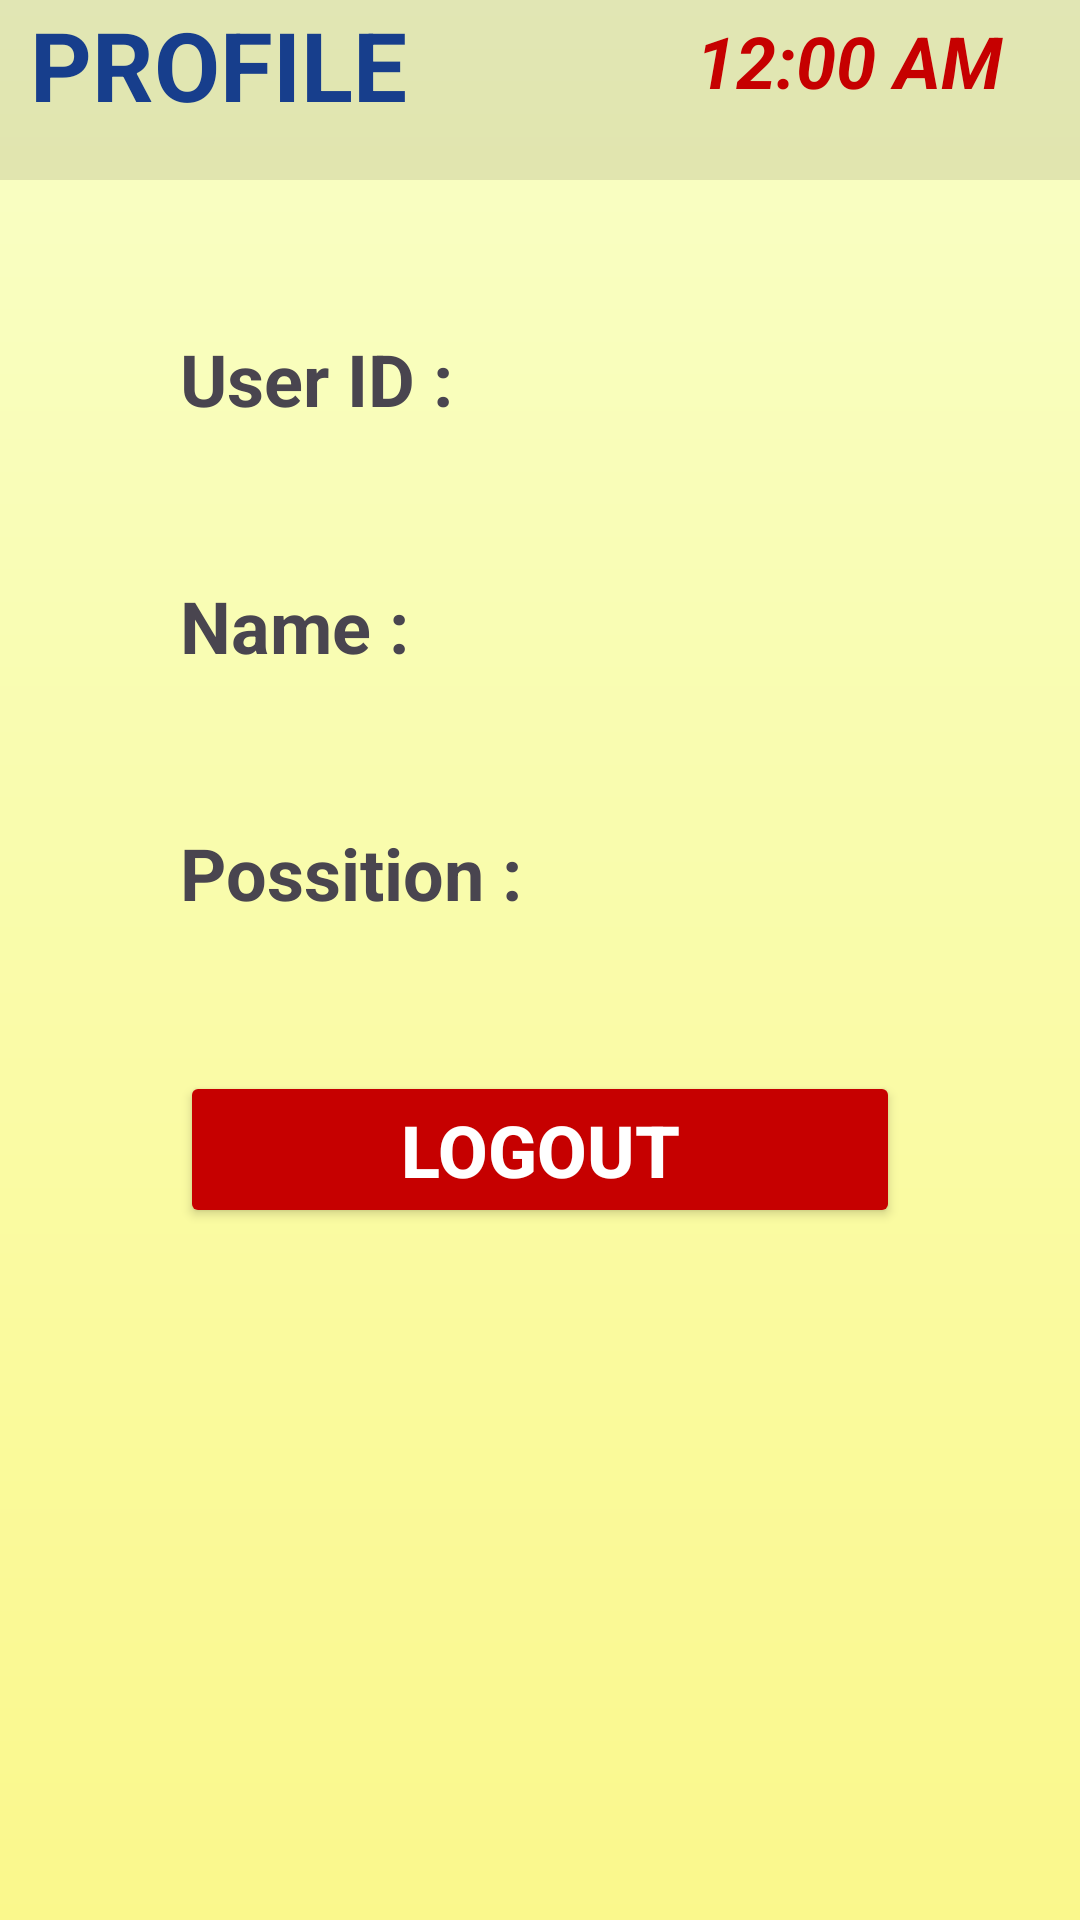

This screen was rendered from an Android layout file. Write that file and the resources it references.
<!-- AndroidManifest.xml: application theme Theme.POS10 -->
<!-- res/layout/profile_activity.xml -->
<?xml version="1.0" encoding="utf-8"?>
<RelativeLayout xmlns:android="http://schemas.android.com/apk/res/android"
    xmlns:app="http://schemas.android.com/apk/res-auto"
    xmlns:tools="http://schemas.android.com/tools"
    android:layout_width="match_parent"
    android:layout_height="match_parent"
    tools:context=".StockActivity"
    android:background="@drawable/appbg"
    >
    <LinearLayout
        android:id="@+id/topRow"
        android:layout_width="match_parent"
        android:layout_height="wrap_content"
        android:background="#19000000"
        android:gravity="center_vertical"
        android:orientation="horizontal">

        <TextView
            android:id="@+id/Page_Title"
            android:layout_width="222dp"
            android:layout_height="60dp"
            android:layout_marginLeft="10dp"
            android:autoSizeMaxTextSize="32dp"
            android:autoSizeMinTextSize="16sp"
            android:autoSizeTextType="uniform"
            android:text="PROFILE"
            android:textColor="@color/your_everything_color"
            android:textStyle="bold" />

        <TextClock
            android:id="@+id/textClock"
            android:layout_width="104dp"
            android:layout_height="52dp"
            android:layout_gravity="center_vertical"
            android:layout_weight="1"
            android:textColor="@color/clock_red"
            android:textSize="24sp"
            android:textStyle="italic|bold" />

    </LinearLayout>
    <LinearLayout
        android:layout_width="match_parent"
        android:layout_height="wrap_content"
        android:orientation="vertical"
        android:layout_margin="60dp"
        android:layout_gravity="center">


        <TextView
            android:id="@+id/UserIDView"
            android:layout_width="match_parent"
            android:layout_height="wrap_content"
            android:layout_marginTop="50dp"
            android:text="User ID : "
            android:textStyle="bold"
            android:textSize="24sp" />

        <TextView
            android:id="@+id/NameView"
            android:layout_width="match_parent"
            android:layout_height="wrap_content"
            android:layout_marginTop="50dp"
            android:text="Name : "
            android:textStyle="bold"
            android:textSize="24sp" />
        <TextView
            android:id="@+id/PssView"
            android:layout_width="match_parent"
            android:layout_height="wrap_content"
            android:text="Possition : "
            android:textStyle="bold"
            android:layout_marginTop="50dp"
            android:textSize="24sp"/>

        <Button
            android:id="@+id/LogOutBttn"
            android:layout_width="match_parent"
            android:layout_height="wrap_content"
            android:text="LogOut"
            android:layout_marginTop="50dp"
            android:backgroundTint="@color/clock_red"
            android:textColor="#FFFFFF"
            android:textSize="24sp"
            android:textStyle="bold"/>


    </LinearLayout>
</RelativeLayout>
<!-- resources referenced by this layout -->
<resources>
  <color name="clock_red">#C60000</color>
  <color name="your_everything_color">#173E8C</color>
  <!-- drawable appbg (drawable) -->
  <?xml version="1.0" encoding="utf-8"?>
  <shape xmlns:android="http://schemas.android.com/apk/res/android">
   <gradient android:type="linear" android:angle="-90"
       android:startColor="#f9ffc7" android:endColor="#FAF88C" />
  </shape>
  <style name="Theme.POS10" parent="Base.Theme.POS10" />
  <style name="Base.Theme.POS10" parent="Theme.Material3.DayNight.NoActionBar">
          
          
      </style>
</resources>
